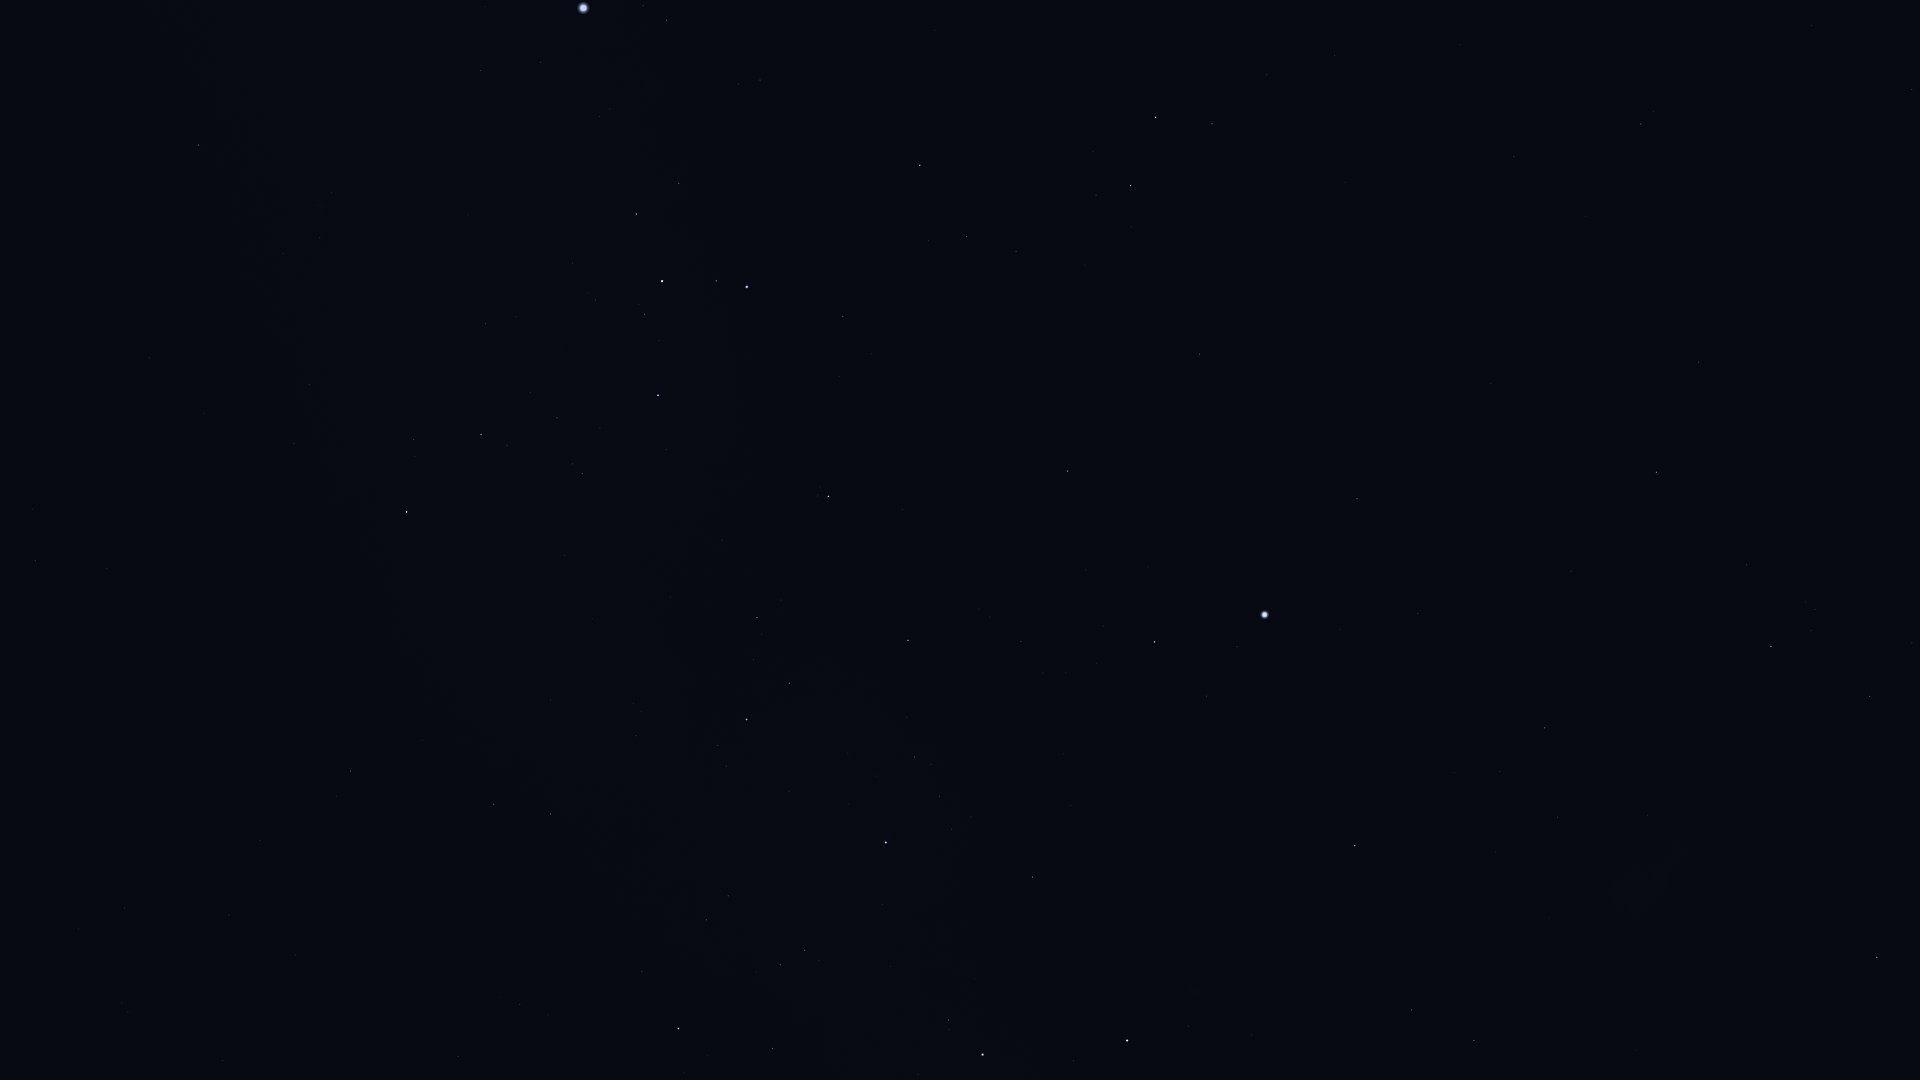

Data behind this chart, as committed beside it:
Star_ID, Name, X, Y
15510, HIP 15510, 1912, 89
17096, Tupi, 1853, 371
17440, HIP 17440, 1870, 696
17678, HIP 17678, 1877, 957
18597, HIP 18597, 1815, 609
19747, HIP 19747, 1641, 124
19780, HIP 19780, 1771, 646
19893, HIP 19893, 1699, 362
19921, HIP 19921, 1747, 565
21060, HIP 21060, 1586, 216
21281, HIP 21281, 1657, 472
21770, HIP 21770, 1514, 156
21861, HIP 21861, 1460, 45
21949, HIP 21949, 1750, 885
25859, HIP 25859, 1212, 124
25918, HIP 25918, 1713, 1055
26069, HIP 26069, 1545, 728
26380, Bubup, 1674, 995
26634, Phact, 1156, 117
27100, HIP 27100, 1558, 817
27321, HIP 27321, 1357, 499
27530, HIP 27530, 1418, 613
27628, Wazn, 1131, 186
27890, HIP 27890, 1500, 771
28199, HIP 28199, 1096, 195
28328, HIP 28328, 1200, 354
29034, Elkurud, 1085, 265
29550, Amadioha, 946, 139
30122, Furud, 920, 165
30277, HIP 30277, 967, 237
30438, Canopus, 1265, 615
31416, HIP 31416, 738, 84
31592, HIP 31592, 667, 20
31685, HIP 31685, 1068, 471
31895, Nosaxa, 1149, 577
32349, Sirius, 583, 8
32607, HIP 32607, 1355, 846
32759, HIP 32759, 843, 316
32768, HIP 32768, 1155, 642
33165, HIP 33165, 674, 179
33347, HIP 33347, 541, 62
33579, Adhara, 747, 287
33856, Nganurganity, 716, 281
34045, Muliphein, 481, 70
34444, Wezen, 662, 281
34481, HIP 34481, 1474, 1041
35037, HIP 35037, 645, 314
35228, HIP 35228, 1412, 1010
35264, HIP 35264, 829, 496
35904, Aludra, 658, 395
36377, HIP 36377, 908, 640
37447, HIP 37447, 198, 145
38041, Tapecue, 1078, 868
38146, HIP 38146, 483, 434
38170, Azmidi, 481, 434
39429, Naos, 747, 719
39757, Tureis, 407, 512
41037, Avior, 1127, 1040
42515, HIP 42515, 550, 814
42536, HIP 42536, 948, 1020
... 5 more rows
